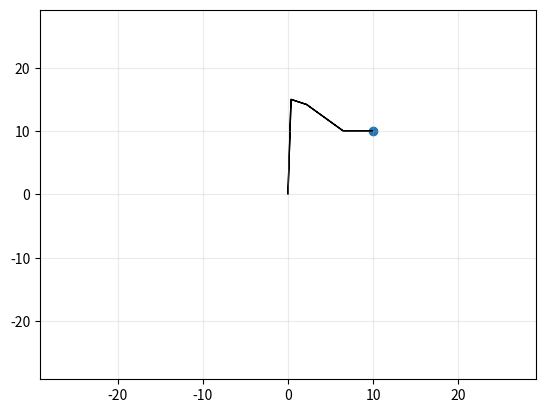
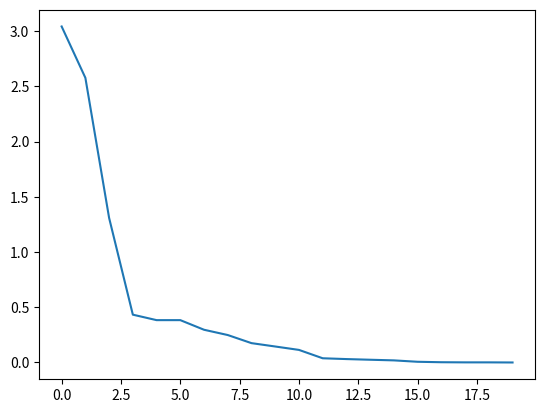

Recreate these plots in Python, in order.
import numpy as np
import math
import time
import matplotlib.pyplot as plt
ax = plt.axes()

def initVectors(radii):
    vectors = []
    for r in radii:
        vectors.append([r, 0])
    return vectors

def calcCost(radii, angles):
    return True

def calcTip(tail, radius, theta):
    x = tail[0] + radius * math.cos(theta)
    y = tail[1] + radius * math.sin(theta)
    return [x, y]

'''
calculates the vector sum of multiple vectors
@param vectors - all the vectors to be summed, in the following format:
    [[r0, theta0], [r1, theta1], ...]
'''
def vectorSum(vectors):
    tail = [0, 0]
    for v in vectors:
        tail = calcTip(tail, v[0], v[1])
    return np.array([round(tail[0],3), round(tail[1],3)])

''' draws all vectors passed in, tip to tail '''
def draw(vectors):
    tail = [0, 0]
    for v in vectors:
        tip = calcTip(tail, v[0], v[1])
        dx = tip[0] - tail[0]
        dy = tip[1] - tail[1]
        ax.arrow(tail[0], tail[1], dx, dy)
        tail = tip

def getMagnitude(vector):
    total = 0
    for i in vector:
        total = total + i**2
    return math.pow(total, 1/len(vector))

''' 
returns the positions of all vectors that minimizes the error
@param dest - the 2D point that the vectors are trying to reach
@param iterations - the number of times to try
'''
def goToMagnitude(dest, iterations):
    theta = 0
    leastError = getMagnitude(vectorSum(vectors) - dest)
    bestTheta = theta
    step = math.pi/2

    for i in range(iterations):
        for n in range(len(vectors)):
            bestTheta = vectors[n][1]
            theta = bestTheta - step * 2            
            upperLimit = bestTheta + step * 2
            while (theta < upperLimit):
                vectors[n][1] = theta
                end = vectorSum(vectors)
                error = getMagnitude(end - dest)
                if (error < leastError):
                    leastError = error
                    bestTheta = theta
                theta = theta + step
                if (animationMode == True):
                    # animation
                    plt.xlim(-1.1*maxLength, 1.1*maxLength)
                    plt.ylim(-1.1*maxLength, 1.1*maxLength)
                    plt.grid(alpha = 0.25)
                    plt.scatter(destination[0], destination[1])
                    draw(vectors)
                    plt.pause(0.00001)
                    plt.cla()
            vectors[n][1] = bestTheta
            leastError = getMagnitude(vectorSum(vectors) - dest)
        try:
            # scale the step by the ratio of current error to previous error (make step smaller as error decreases)
            stepScaleFactor = (leastError / errorHistory[1][i-1])
        except IndexError:
            # default step scaling factor
            stepScaleFactor = 0.5
        except ZeroDivisionError:
            # if the previous error is already 0, there is no need to go through all the iterations
            return vectors
        if (stepScaleFactor == 1):
            stepScaleFactor = 0.5
        step = step * stepScaleFactor
        errorHistory[0].append(i)
        errorHistory[1].append(leastError)

    return vectors

start = time.time()
destination = np.array([10, 10])
errorHistory = [[], []]
vectors = initVectors([15, 2, 6, 3.5])
maxLength = np.sum(vectors, axis=0)[0]
print(vectors)
animationMode = False

iterations = 50
result = goToMagnitude(destination, iterations)
print("result:", result)
print("least error:", errorHistory[1][-1])

plt.xlim(-1.1*maxLength, 1.1*maxLength)
plt.ylim(-1.1*maxLength, 1.1*maxLength)
plt.grid(alpha = 0.25)
plt.scatter(destination[0], destination[1])
draw(result)

plt.figure(num="Iterations vs Error")
plt.plot(errorHistory[0], errorHistory[1])

end = time.time()
print(end - start)

plt.show()